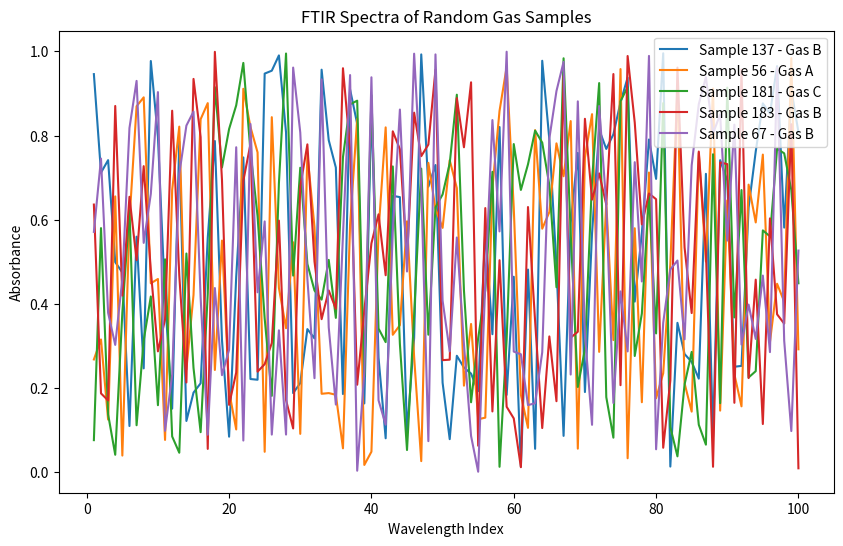

Source code (Python):
import pandas as pd
import numpy as np
import matplotlib.pyplot as plt

# Set random seed for reproducibility
np.random.seed(42)

# Generate random FTIR spectral data (sampled for a few gases)
num_samples = 200
num_wavelengths = 100
wavelengths = [f'wavelength_{i+1}' for i in range(num_wavelengths)]

# Random absorbance values
data = np.random.rand(num_samples, num_wavelengths)

# Randomly assign gas labels to the samples (e.g., Gas A, Gas B, Gas C)
gases = np.random.choice(['Gas A', 'Gas B', 'Gas C'], size=num_samples)

# Create a DataFrame
df = pd.DataFrame(data, columns=wavelengths)
df['label'] = gases

# Save to CSV
#df.to_csv('ftir_data.csv', index=False)

# Plotting the FTIR spectra for a few random samples
plt.figure(figsize=(10, 6))

# Select a few random samples to plot
for i in range(5):  # Plot 5 random samples
    random_sample = np.random.randint(0, num_samples)
    plt.plot(range(1, num_wavelengths + 1), data[random_sample, :], label=f'Sample {random_sample} - {gases[random_sample]}')

plt.title('FTIR Spectra of Random Gas Samples')
plt.xlabel('Wavelength Index')
plt.ylabel('Absorbance')
plt.legend()
plt.show()
